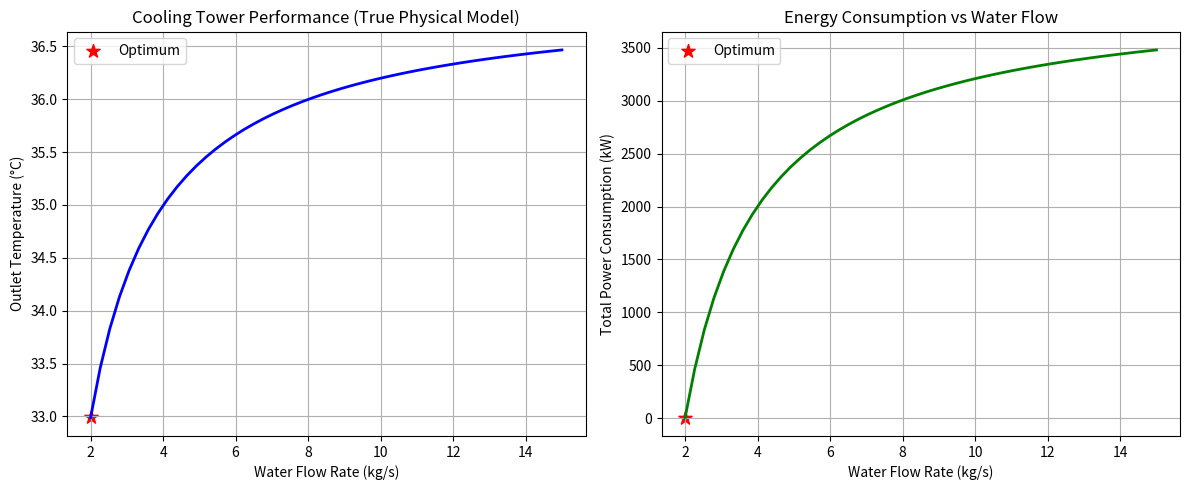

Reproduce this figure in Python.
"""
文件名: 13_merkel_true_physical.py
功能: 使用能量平衡法（min函数）修正物理模型，彻底解决空气流量未参与温度计算的问题。
作者: june
日期: 2026-09-17
"""
import numpy as np                                 # 请数学工具箱 numpy 进来，起外号叫 np
import matplotlib.pyplot as plt                    # 请画图工具箱 matplotlib.pyplot 进来，起外号叫 plt
from scipy.optimize import differential_evolution  # 从 scipy 优化抽屉里，拿出 differential_evolution（遗传算法）

# --- 1. 物理常数 ---
Cp_w = 4.18        # 水的比热容 (kJ/(kg·°C))，1kg水升高1度吸收4.18千焦热量
Cp_air = 1.005     # 空气的比热容 (kJ/(kg·°C))，1kg空气升高1度吸收1.005千焦热量
T_wb = 25.0        # 进风湿球温度 (°C)，理论冷却极限
T_water_in = 37.0  # 进水温度 (°C)，冷却塔的入口水温固定为37度

def simulate_cooling_tower(m_water, m_air):        # 定义仿真机器，输入：水流量、空气流量
    """
    真正的能量平衡模型：
    空气流量直接决定换热能力。
    如果空气流量小，冷却效果差，出水温度接近进水温度。
    如果空气流量大，冷却效果好，出水温度接近湿球温度。
    """
    # 1. 计算水侧放热潜力（从37°C降到25°C）
    Q_water_max = m_water * Cp_w * (T_water_in - T_wb) # 水侧最多能放出多少热量
    
    # 2. 计算空气侧吸热潜力（从25°C升到37°C）
    Q_air_max = m_air * Cp_air * (T_water_in - T_wb)   # 空气侧最多能吸收多少热量
    
    # 3. 实际换热量 = 水侧潜力 和 空气侧潜力 的较小值（受限）
    # 这才是物理真相：谁少，谁就决定了换热量！(木桶效应，短板决定装水量)
    Q_actual = min(Q_water_max, Q_air_max)             # min()是Python内置函数，取括号里的最小值
    
    # 4. 如果空气流量极小，Q_actual 主要由空气侧决定
    # 计算实际出水温度：水温降低量 = Q_actual / (m_water * Cp_w)
    T_out = T_water_in - Q_actual / (m_water * Cp_w)   # 出水温度 = 进水温度 - (实际换热量 / 水侧热容率)
    
    # 物理安全限制
    if T_out < T_wb:                                   # 如果算出来的温度低于25度
        T_out = T_wb                                   # 强行锁死在25度
    if T_out > T_water_in:                             # 如果算出来的温度高于37度
        T_out = T_water_in                             # 强行锁死在37度
    
    # 5. 能耗计算 (真实风扇定律和水泵定律)
    # 水泵能耗：与流量成正比（克服管道阻力）
    P_pump = 0.8 * m_water                             # 水泵能耗 = 0.8 × 水流量
    
    # 风机能耗：与空气流量立方成正比（真实风扇定律）
    P_fan = 0.15 * (m_air ** 3)                        # 风机能耗 = 0.15 × 空气流量的三次方
    
    # 6. 惩罚项：如果出水温度太高（>33°C），说明冷却不足，施加高额惩罚
    penalty = 0                                        # 初始化惩罚值为0
    if T_out > 33.0:                                   # 如果出水温度大于33度
        penalty = (T_out - 33.0) * 1000                # 超出部分乘以1000作为惩罚
    if T_out < 29.0:                                   # 如果出水温度小于29度
        # 出水温度太低通常意味着能耗极高（空气或水流量过大），已经体现在能耗里了
        pass                                           # pass是“占位符”，表示什么都不做，跳过
    
    P_total = P_pump + P_fan + penalty                 # 总能耗 = 水泵 + 风机 + 惩罚
    return T_out, P_total                              # 返回出水温度和总能耗

# --- 2. 遗传算法优化 ---
def objective(x):                                      # 定义目标函数（遗传算法优化的对象）
    m_water, m_air = x                                 # 解包，把数组 x 拆成水流量和空气流量
    T_out, P_total = simulate_cooling_tower(m_water, m_air) # 调用上面的仿真机器
    return P_total                                     # 返回总能耗（让优化器找最小值）

print("🚀 开始优化真正的物理模型（能量平衡法）...")      # 终端打印提示
bounds = [(2.0, 15.0), (0.5, 8.0)]                     # 定义搜索范围：水流量2~15，空气流量0.5~8

result = differential_evolution(                       # 调用遗传算法
    objective,                                         # 目标函数
    bounds,                                            # 搜索范围
    strategy='best1bin',                               # 进化策略
    maxiter=200,                                       # 最大迭代次数
    popsize=20,                                        # 种群大小
    tol=0.05,                                          # 收敛容差
    seed=42                                            # 随机种子
)

best_m_water, best_m_air = result.x                    # 从结果里掏出最优的水流量和空气流量
best_T_out, best_P_total = simulate_cooling_tower(best_m_water, best_m_air) # 用最优参数再算一次最终结果

print("\n" + "="*60)                                   # 打印换行和60个等号
print("✅ 遗传算法优化结果 (真实能量平衡模型)")             # 打印标题
print("="*60)                                          # 打印等号
print(f"最优水流量   : {best_m_water:.3f} kg/s")         # 打印最优水流量，保留3位小数
print(f"最优空气流量 : {best_m_air:.3f} kg/s")           # 打印最优空气流量，保留3位小数
print(f"对应出水温度 : {best_T_out:.2f} °C")             # 打印出水温度，保留2位小数
print(f"最低总能耗   : {best_P_total:.2f} kW")           # 打印最低能耗，保留2位小数
print(f"收敛状态     : {result.success}")                # 打印是否成功
print("="*60)                                          # 打印等号

# --- 3. 可视化：固定最优空气流量，看水流量对温度和能耗的影响 ---
m_water_range = np.linspace(2.0, 15.0, 50)              # 生成50个水流量点
T_out_list = []                                        # 准备空列表，装出水温度
P_list = []                                            # 准备空列表，装能耗

print("\n正在绘制水流量对性能的影响...")                  # 打印提示
for m_w in m_water_range:                              # 遍历50个水流量点
    T_out, P = simulate_cooling_tower(m_w, best_m_air) # 用固定的最优风量，算不同水流量下的结果
    T_out_list.append(T_out)                           # 把温度追加到列表
    P_list.append(P)                                   # 把能耗追加到列表

plt.figure(figsize=(12, 5))                            # 创建宽12高5的画布（双子图）

plt.subplot(1, 2, 1)                                   # 选择第1个子图
plt.plot(m_water_range, T_out_list, 'b-', linewidth=2) # 画蓝色曲线：水流量 vs 出水温度
plt.scatter(best_m_water, best_T_out, color='red', s=100, marker='*', label='Optimum') # 画红色星星标记最优点
plt.xlabel('Water Flow Rate (kg/s)')                   # X轴标签
plt.ylabel('Outlet Temperature (°C)')                  # Y轴标签
plt.title('Cooling Tower Performance (True Physical Model)') # 子图标题
plt.grid(True)                                         # 打开网格线
plt.legend()                                           # 显示图例

plt.subplot(1, 2, 2)                                   # 选择第2个子图
plt.plot(m_water_range, P_list, 'g-', linewidth=2)     # 画绿色曲线：水流量 vs 总能耗
plt.scatter(best_m_water, best_P_total, color='red', s=100, marker='*', label='Optimum') # 画红色星星标记最优点
plt.xlabel('Water Flow Rate (kg/s)')                   # X轴标签
plt.ylabel('Total Power Consumption (kW)')             # Y轴标签
plt.title('Energy Consumption vs Water Flow')          # 子图标题
plt.grid(True)                                         # 打开网格线
plt.legend()                                           # 显示图例

plt.tight_layout()                                     # 自动调整子图间距，防止重叠
plt.savefig('12_True_Physical_Optimization.png', dpi=300) # 保存高清图片
plt.show()                                             # 弹窗展示

print("📸 真实物理仿真图像已保存为: 12_True_Physical_Optimization.png") # 打印保存提示
